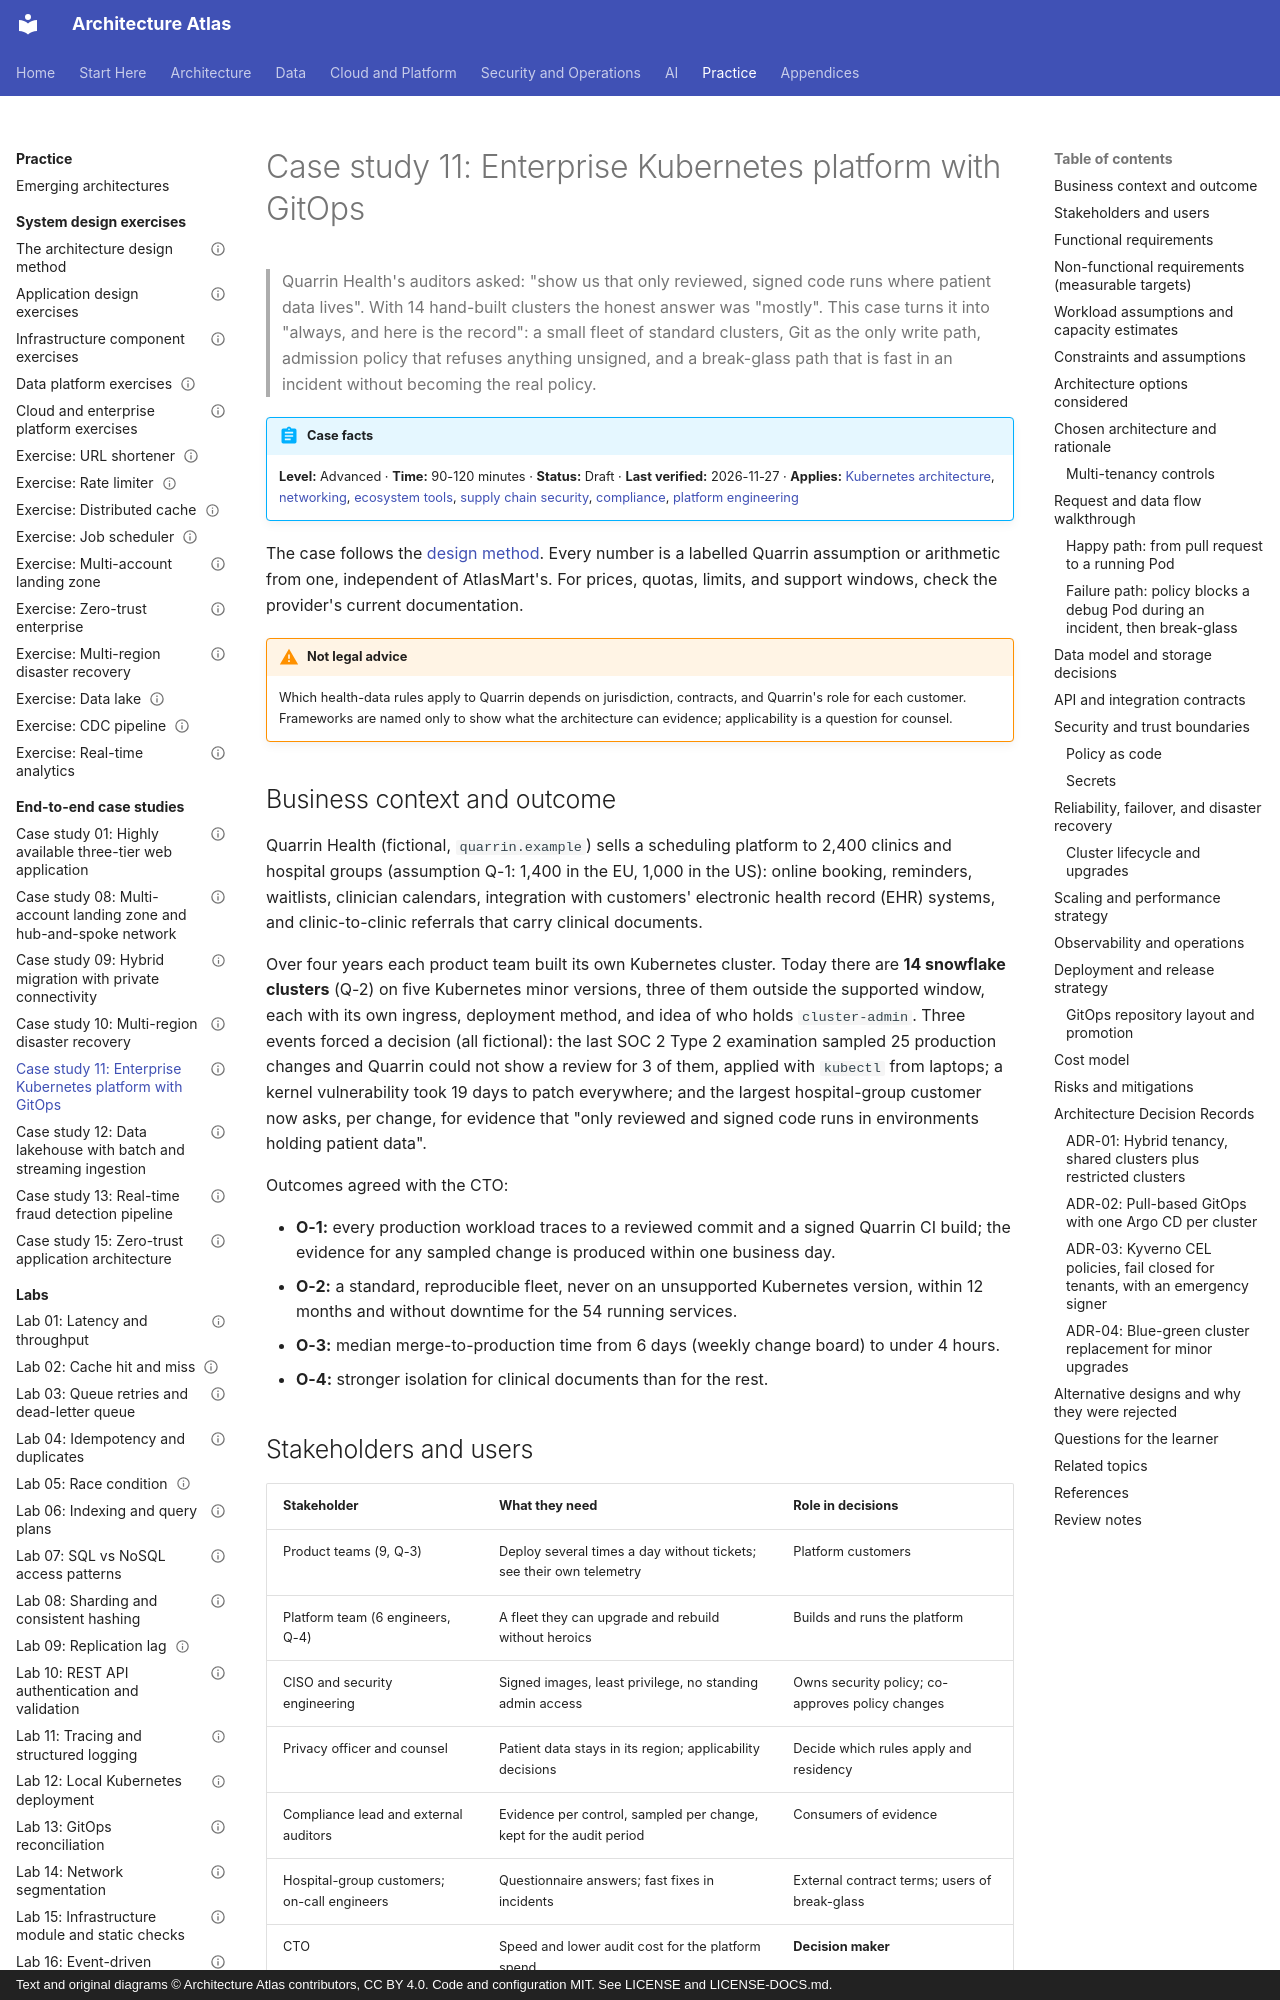

repository: vinay9354/architecture-atlas · page: end-to-end-case-studies/cs-11-enterprise-kubernetes-platform-with-gitops/index.html · generator: mkdocs · copyright: Text and original diagrams © Architecture Atlas contributors, CC BY 4.0. Code and configuration MIT. See LICENSE and LICENSE-DOCS.md.

---
title: "Case study 11: Enterprise Kubernetes platform with GitOps"
description: "Quarrin Health replaces 14 snowflake clusters with shared and restricted Kubernetes clusters, GitOps delivery, signed images, and admission policy that produces audit evidence."
domain: "End-to-end case studies"
level: Advanced
status: Draft
estimated_time: "90-120 minutes"
last_verified: 2026-11-27
coverage_ids:
  - D11-T02
  - D11-T03
  - D11-T04
  - D12-T06
  - D12-T08
  - D16-T02
  - D16-T04
  - D16-T05
prerequisites:
  - Kubernetes architecture and workloads
  - Cloud-native ecosystem tools
  - Infrastructure and supply chain security
  - Platform engineering
tags:
  - case-study
  - kubernetes-platform
  - gitops
  - policy-as-code
  - multi-tenancy
---

# Case study 11: Enterprise Kubernetes platform with GitOps

> Quarrin Health's auditors asked: "show us that only reviewed, signed code runs where patient data
> lives". With 14 hand-built clusters the honest answer was "mostly". This case turns it into "always,
> and here is the record": a small fleet of standard clusters, Git as the only write path, admission
> policy that refuses anything unsigned, and a break-glass path that is fast in an incident without
> becoming the real policy.

!!! abstract "Case facts"
    **Level:** Advanced · **Time:** 90-120 minutes · **Status:** Draft · **Last verified:** 2026-11-27
    · **Applies:** [Kubernetes architecture](../containers-and-kubernetes/kubernetes-architecture-and-workloads.md), [networking](../containers-and-kubernetes/kubernetes-networking-storage-and-service-mesh.md), [ecosystem tools](../containers-and-kubernetes/cloud-native-ecosystem-tools.md),
    [supply chain security](../security-architecture/infrastructure-and-supply-chain-security.md), [compliance](../security-architecture/compliance-and-regulatory-frameworks.md), [platform engineering](../devops-and-platform-engineering/platform-engineering.md)

The case follows the [design method](../system-design-exercises/design-method.md). Every number is a
labelled Quarrin assumption or arithmetic from one, independent of AtlasMart's. For prices, quotas,
limits, and support windows, check the provider's current documentation.

!!! warning "Not legal advice"
    Which health-data rules apply to Quarrin depends on jurisdiction, contracts, and Quarrin's role for
    each customer. Frameworks are named only to show what the architecture can evidence; applicability
    is a question for counsel.

## Business context and outcome

Quarrin Health (fictional, `quarrin.example`) sells a scheduling platform to 2,400 clinics and hospital
groups (assumption Q-1: 1,400 in the EU, 1,000 in the US): online booking, reminders, waitlists,
clinician calendars, integration with customers' electronic health record (EHR) systems, and
clinic-to-clinic referrals that carry clinical documents.

Over four years each product team built its own Kubernetes cluster. Today there are **14 snowflake
clusters** (Q-2) on five Kubernetes minor versions, three of them outside the supported window, each
with its own ingress, deployment method, and idea of who holds `cluster-admin`. Three events forced a
decision (all fictional): the last SOC 2 Type 2 examination sampled 25 production changes and Quarrin
could not show a review for 3 of them, applied with `kubectl` from laptops; a kernel vulnerability took
19 days to patch everywhere; and the largest hospital-group customer now asks, per change, for evidence
that "only reviewed and signed code runs in environments holding patient data".

Outcomes agreed with the CTO:

- **O-1:** every production workload traces to a reviewed commit and a signed Quarrin CI build; the
  evidence for any sampled change is produced within one business day.
- **O-2:** a standard, reproducible fleet, never on an unsupported Kubernetes version, within 12
  months and without downtime for the 54 running services.
- **O-3:** median merge-to-production time from 6 days (weekly change board) to under 4 hours.
- **O-4:** stronger isolation for clinical documents than for the rest.
